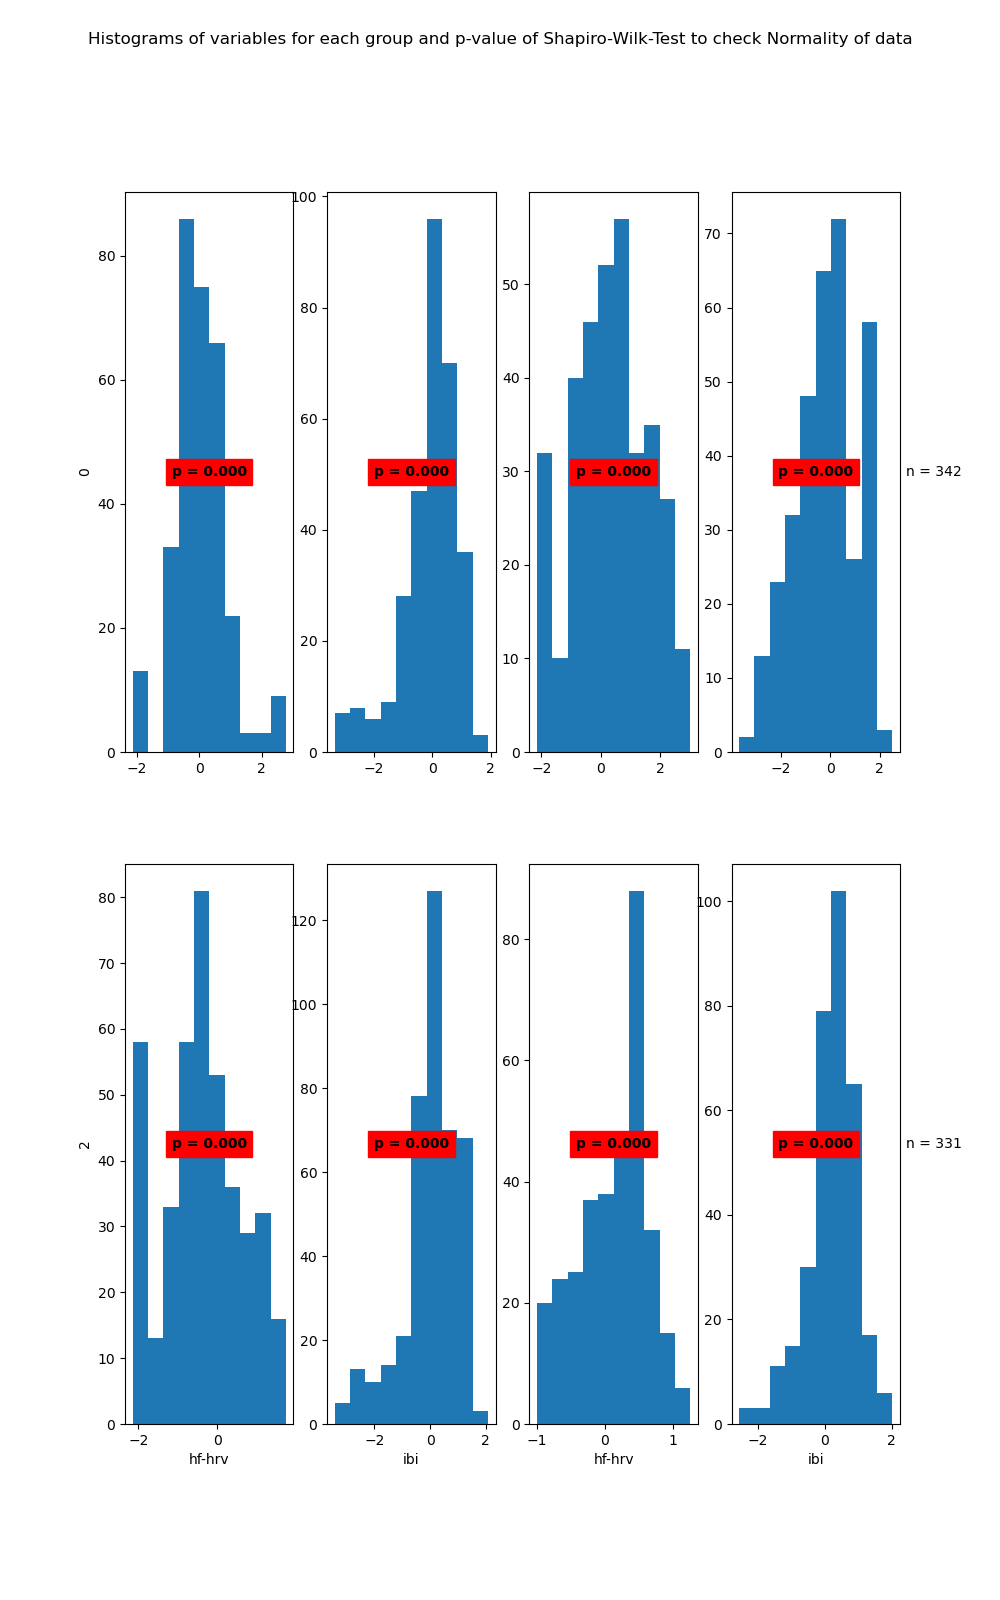

The data file committed next to this chart (first rows):
State	Variable	Statistic	Samples	p-value	Significance
0	hf-hrv	0.95	310	0.0	True
0	ibi	0.92	310	0.0	True
1	hf-hrv	0.98	342	0.0	True
1	ibi	0.97	342	0.0	True
2	hf-hrv	0.96	409	0.0	True
2	ibi	0.92	409	0.0	True
3	hf-hrv	0.97	331	0.0	True
3	ibi	0.97	331	0.0	True
